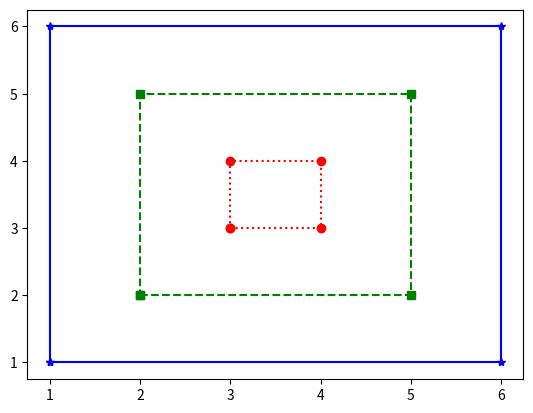

Reproduce this figure in Python.
import matplotlib.pyplot as plt

def small():
  x = [3,4,4,3,3]
  y = [3,3,4,4,3]
  plt.plot(x, y,'ro:')
def medium():
  x = [2,5,5,2,2]
  y = [2,2,5,5,2]
  plt.plot(x, y,'gs--')
def large():
  x = [1,6,6,1,1]
  y = [1,1,6,6,1]
  plt.plot(x, y, 'b-' "*")
def run():
  small()
  medium()
  large()
  plt.show()
run()